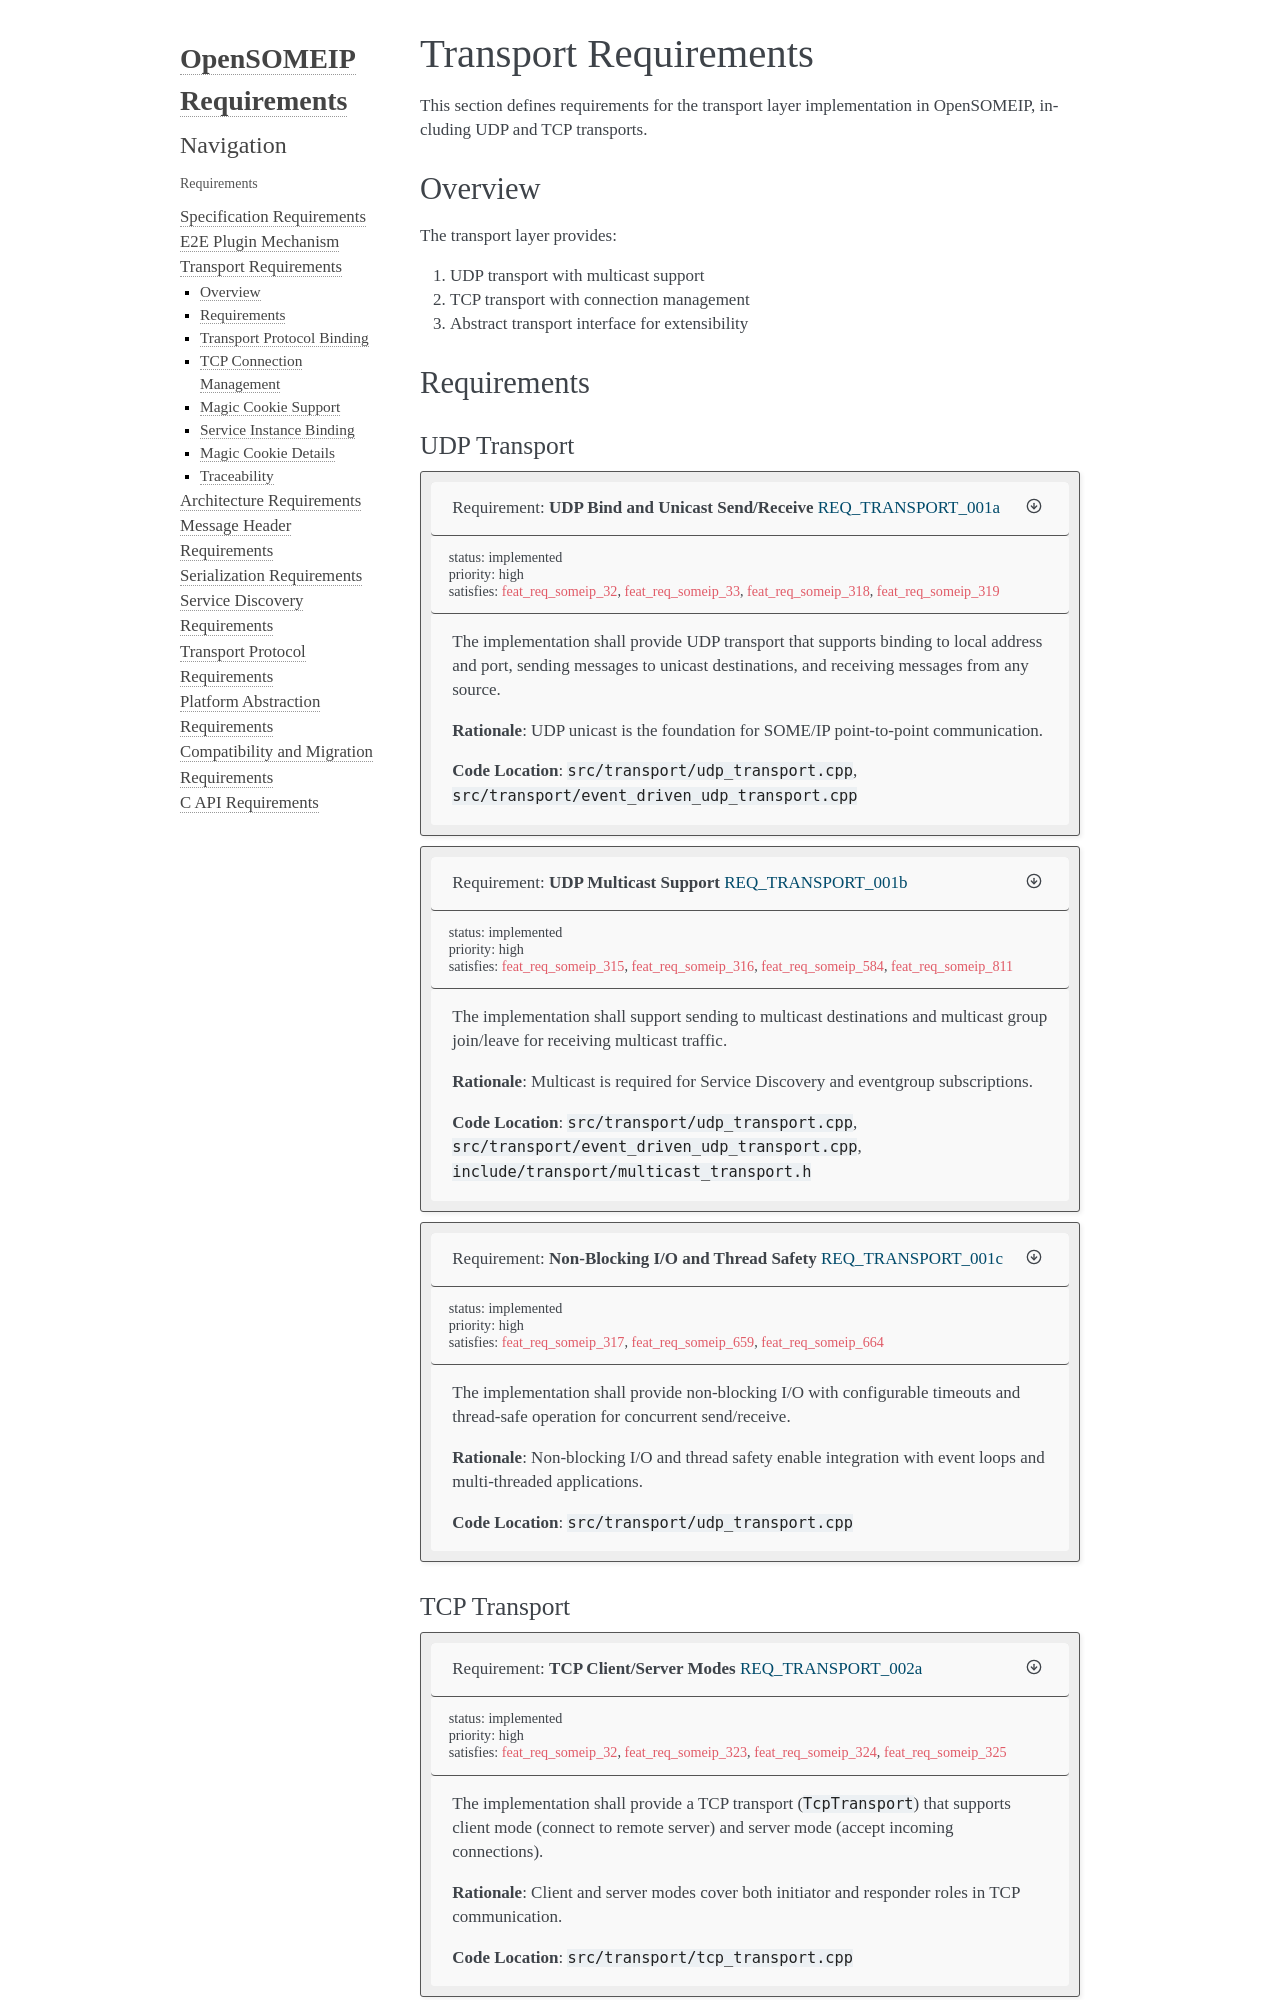

repository: vtz/opensomeip · page: requirements/implementation/transport.html · generator: mkdocs

..
   Copyright (c) 2025 Vinicius Tadeu Zein

   See the NOTICE file(s) distributed with this work for additional
   information regarding copyright ownership.

   This program and the accompanying materials are made available under the
   terms of the Apache License Version 2.0 which is available at
   https://www.apache.org/licenses/LICENSE-2.0

   SPDX-License-Identifier: Apache-2.0

==============================
Transport Requirements
==============================

This section defines requirements for the transport layer implementation
in OpenSOMEIP, including UDP and TCP transports.

Overview
========

The transport layer provides:

1. UDP transport with multicast support
2. TCP transport with connection management
3. Abstract transport interface for extensibility

Requirements
============

UDP Transport
-------------

.. requirement:: UDP Bind and Unicast Send/Receive
   :id: REQ_TRANSPORT_001a
   :satisfies: feat_req_someip_32, feat_req_someip_318, feat_req_someip_319, feat_req_someip_33
   :status: implemented
   :priority: high
   :category: happy_path
   :verification: Unit test: Bind UdpTransport to 0.0.0.0:30490, send unicast message to 127.0.0.1:30491, verify reception. Verify bind rejects invalid port.

   The implementation shall provide UDP transport that supports binding
   to local address and port, sending messages to unicast destinations,
   and receiving messages from any source.

   **Rationale**: UDP unicast is the foundation for SOME/IP point-to-point
   communication.

   **Code Location**: ``src/transport/udp_transport.cpp``,
   ``src/transport/event_driven_udp_transport.cpp``

.. requirement:: UDP Multicast Support
   :id: REQ_TRANSPORT_001b
   :satisfies: feat_req_someip_584, feat_req_someip_811, feat_req_someip_315, feat_req_someip_316
   :status: implemented
   :priority: high
   :category: happy_path
   :verification: Unit test: Join multicast group 239.0.0.1, send multicast message, verify reception on joined socket. Verify leave_multicast_group stops reception.

   The implementation shall support sending to multicast destinations and
   multicast group join/leave for receiving multicast traffic.

   **Rationale**: Multicast is required for Service Discovery and
   eventgroup subscriptions.

   **Code Location**: ``src/transport/udp_transport.cpp``,
   ``src/transport/event_driven_udp_transport.cpp``,
   ``include/transport/multicast_transport.h``

.. requirement:: Non-Blocking I/O and Thread Safety
   :id: REQ_TRANSPORT_001c
   :satisfies: feat_req_someip_659, feat_req_someip_664, feat_req_someip_317
   :status: implemented
   :priority: high
   :category: happy_path
   :verification: Unit test: Call send/receive from 2 threads concurrently, verify no data corruption. Verify poll/select used with configurable timeout for non-blocking behavior.

   The implementation shall provide non-blocking I/O with configurable
   timeouts and thread-safe operation for concurrent send/receive.

   **Rationale**: Non-blocking I/O and thread safety enable integration
   with event loops and multi-threaded applications.

   **Code Location**: ``src/transport/udp_transport.cpp``
